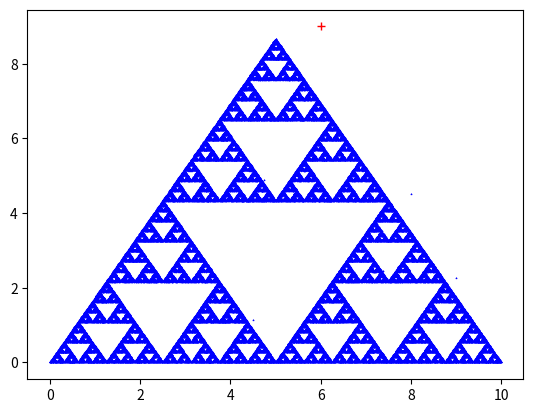

This chart was generated by the following Python code:
#!/usr/bin/env python3
# -*- coding: utf-8 -*-
"""
Created on Wed May 29 16:34:01 2019

@author: evangelos
"""

# The chaos game

import numpy as np
import matplotlib.pyplot as plt

p1 = (0, 0)
p2 = (10, 0)
p3 = (5, np.sqrt(75))

iterations = 100000

points = np.zeros((iterations, 2))

points[0, :] = (np.random.randint(0, 10+1), np.random.randint(0, 10+1))
#points[0, :] = (0, 0)
#points[0, :] = (5, 2.5)

for i in np.arange(1, iterations):
    throw = np.random.randint(1, 3+1)
    if throw==1:
        points[i, 0] = (p1[0] + points[i-1, 0]) / 2
        points[i, 1] = (p1[1] + points[i-1, 1]) / 2
    elif throw==2:
        points[i, 0] = (p2[0] + points[i-1, 0]) / 2
        points[i, 1] = (p2[1] + points[i-1, 1]) / 2
    elif throw==3:
        points[i, 0] = (p3[0] + points[i-1, 0]) / 2
        points[i, 1] = (p3[1] + points[i-1, 1]) / 2
    else:
        print('throw not in [1, 3]')

plt.figure(10)
plt.clf()
plt.plot(points[:, 0], points[:, 1], 'bv', ms=0.5)
plt.plot(points[0, 0], points[0, 1], 'r+')
